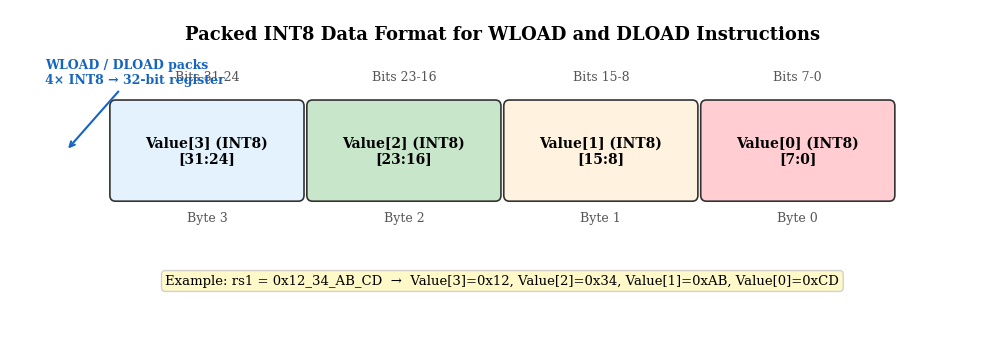

Write the Python code that produced this figure. (Note: this script raises an exception after producing the figure.)
"""Generate Figure 3.5: Packed INT8 Data Format (fixed ticks)"""
import matplotlib
matplotlib.use('Agg')
import matplotlib.pyplot as plt
from matplotlib.patches import FancyBboxPatch
import os

FIG_DIR = r"C:\Users\16084\Documents\Graduation_Design_Library\thesis_latex\figures"

plt.rcParams.update({'font.family': 'serif', 'font.size': 11, 'figure.dpi': 200})

fig, ax = plt.subplots(figsize=(10, 3.5))
ax.set_xlim(0, 14)
ax.set_ylim(0, 4.5)
ax.axis('off')

# Draw 32-bit register bar
bar_y, bar_h = 2.0, 1.2
colors = ['#E3F2FD', '#C8E6C9', '#FFF3E0', '#FFCDD2']
labels = ['Value[3] (INT8)\n[31:24]', 'Value[2] (INT8)\n[23:16]',
          'Value[1] (INT8)\n[15:8]', 'Value[0] (INT8)\n[7:0]']

for i, (label, color) in enumerate(zip(labels, colors)):
    x = 1.5 + i * 2.8
    w = 2.6
    rect = FancyBboxPatch((x, bar_y), w, bar_h, boxstyle="round,pad=0.08",
                          facecolor=color, edgecolor='#333333', linewidth=1.2)
    ax.add_patch(rect)
    ax.text(x + w/2, bar_y + bar_h/2, label, ha='center', va='center',
            fontsize=10, fontweight='bold')

# Bit range labels above
for i, bit_range in enumerate(['Bits 31-24', 'Bits 23-16', 'Bits 15-8', 'Bits 7-0']):
    x = 1.5 + i * 2.8 + 1.3
    ax.text(x, bar_y + bar_h + 0.35, bit_range, ha='center', fontsize=9, color='#555555')

# Byte labels below
for i, byte_label in enumerate(['Byte 3', 'Byte 2', 'Byte 1', 'Byte 0']):
    x = 1.5 + i * 2.8 + 1.3
    ax.text(x, bar_y - 0.35, byte_label, ha='center', fontsize=9, color='#555555')

# Example row
ax.text(7, 0.8, 'Example: rs1 = 0x12_34_AB_CD  →  Value[3]=0x12, Value[2]=0x34, Value[1]=0xAB, Value[0]=0xCD',
        ha='center', fontsize=9.5,
        bbox=dict(boxstyle='round', facecolor='#FFF9C4', edgecolor='#CCCCCC', alpha=0.9))

# Title
ax.text(7, 4.1, 'Packed INT8 Data Format for WLOAD and DLOAD Instructions',
        ha='center', fontsize=13, fontweight='bold')

# Arrow annotation
ax.annotate('WLOAD / DLOAD packs\n4× INT8 → 32-bit register',
            xy=(0.8, 2.6), fontsize=9, color='#1565C0', fontweight='bold',
            xytext=(0.5, 3.5),
            arrowprops=dict(arrowstyle='->', color='#1565C0', lw=1.5))

plt.tight_layout(pad=0.5)
out = os.path.join(FIG_DIR, 'fig3_5_packed_format.png')
plt.savefig(out, bbox_inches='tight', dpi=200)
plt.close()
print(f"Saved: {out}")
